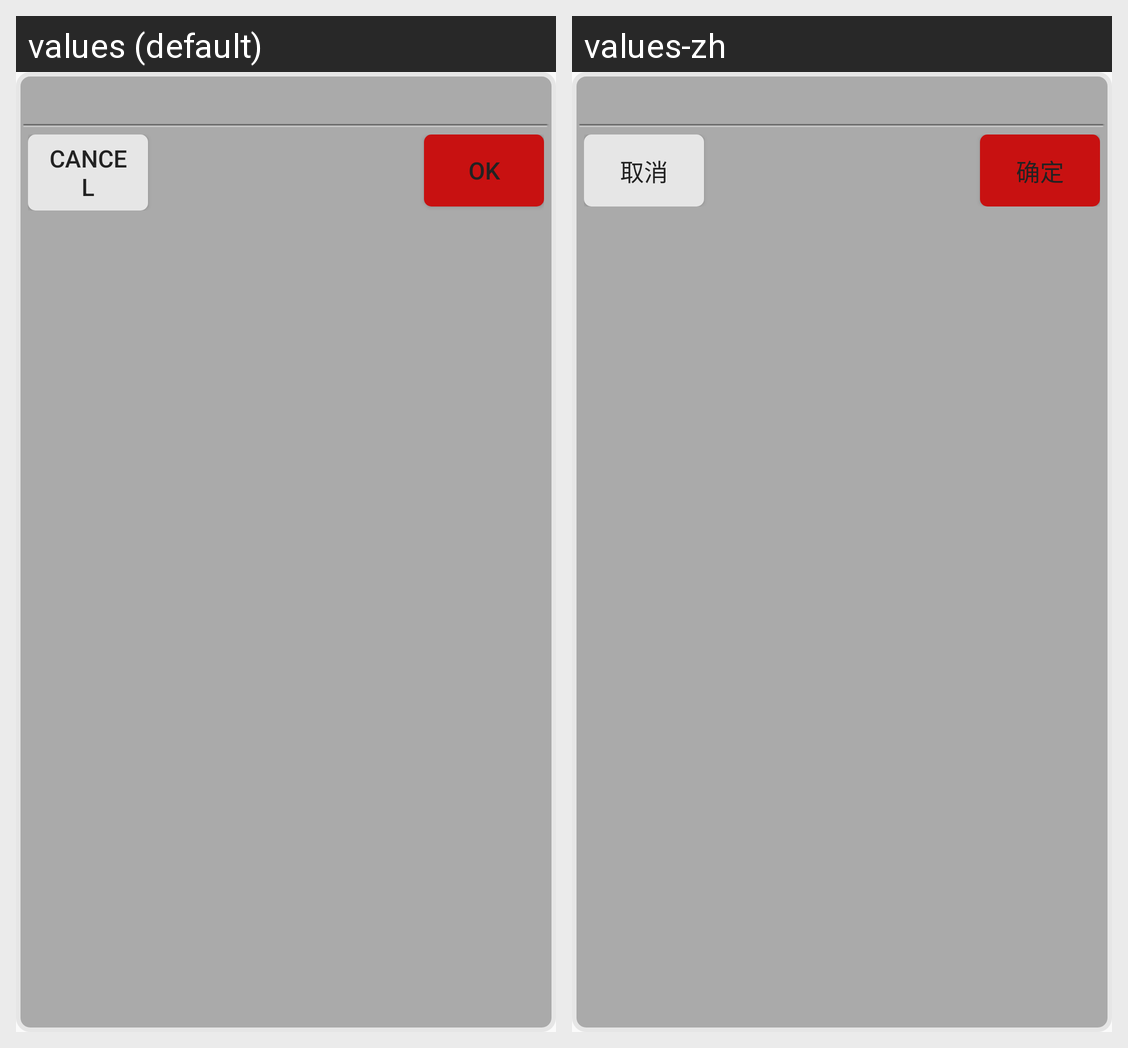

Here is an Android app screen in its default locale and in the app's own translations. Write out the translated-string differences for the strings that appear on this screen.
Android screen res/layout/tips_dialog.xml rendered under 2 locales, left to right: values (default), values-zh. Device: Nexus 5 (rendered at 1080×1920; each locale shown at half size, 540×960, under a caption strip naming it); theme AppTheme.
Strings drawn on this screen, with the default value and each locale's value (text and hints the layout hard-codes, and strings that could not be matched under every locale, appear in the picture but are not listed):

cancel
  values: Cancel
  values-zh: 取消

ok
  values: OK
  values-zh: 确定
